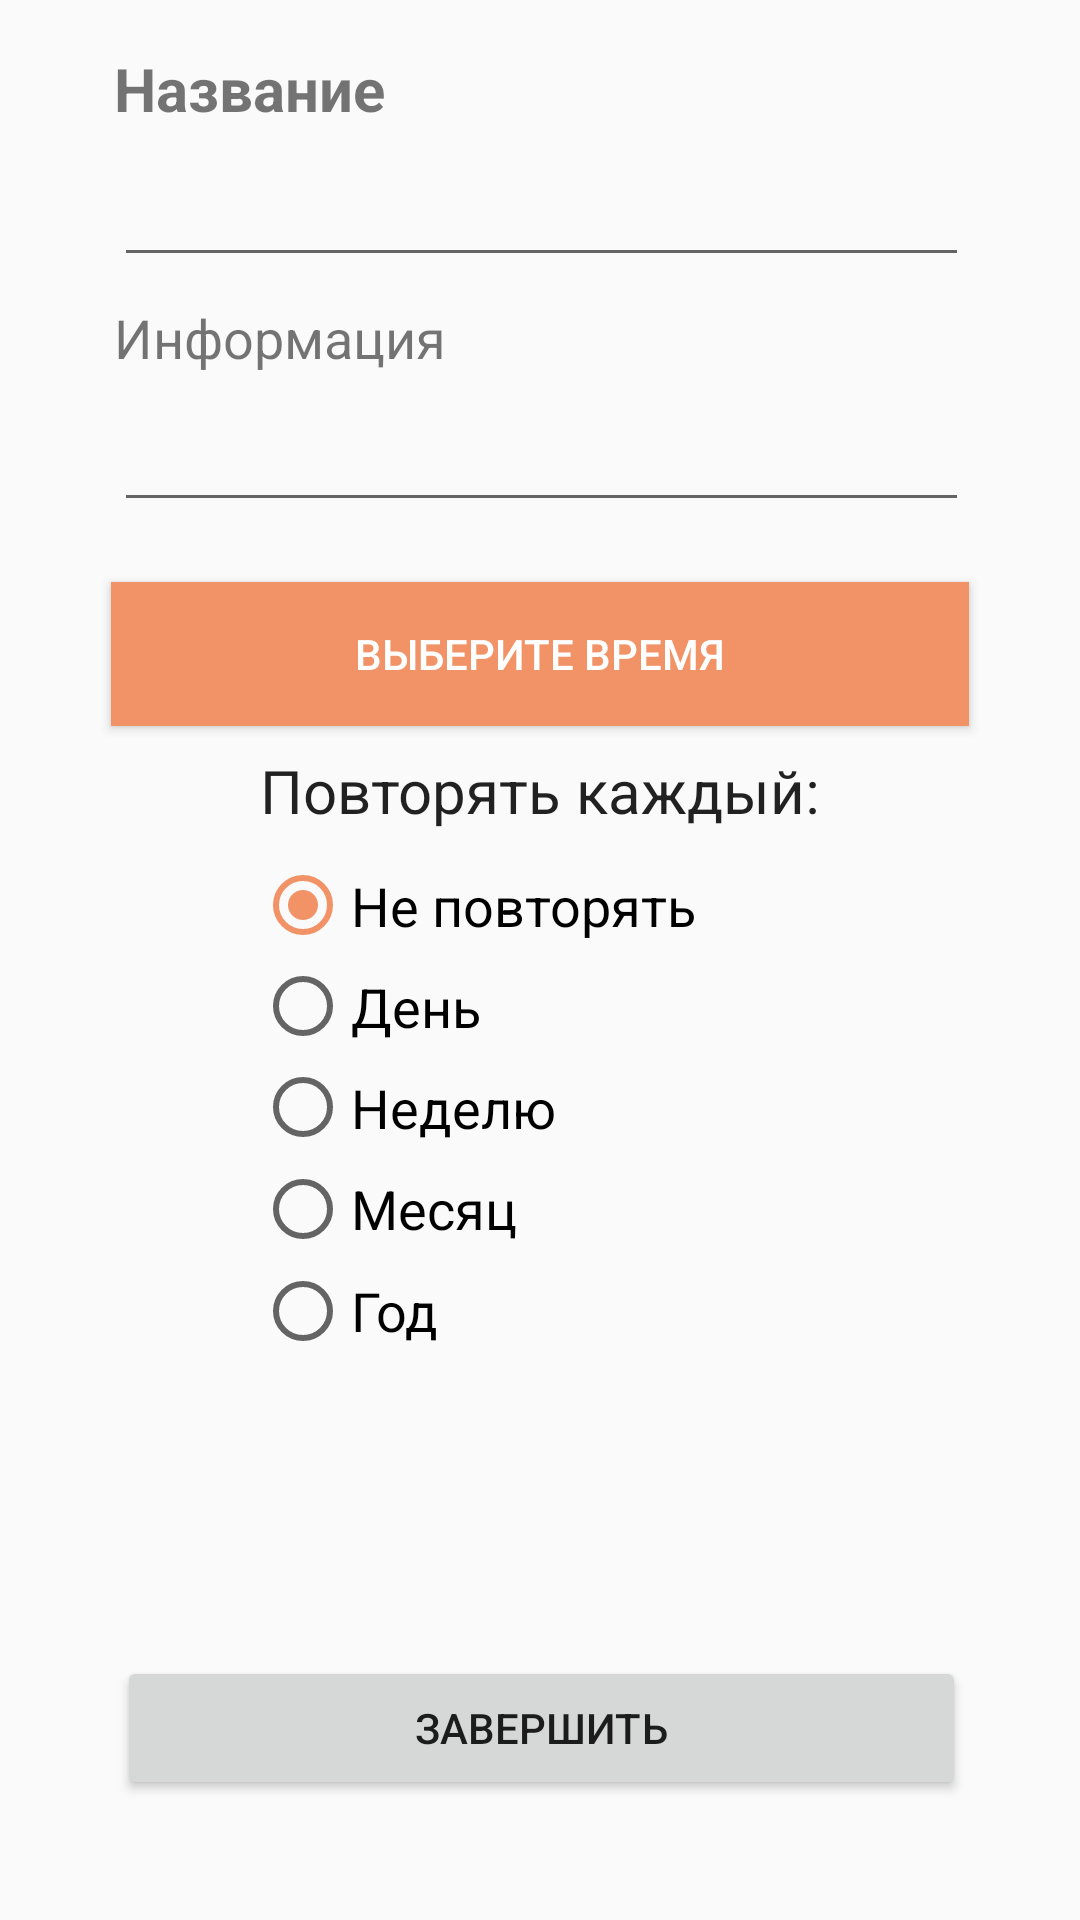

Android layout source for this screen:
<!-- AndroidManifest.xml: application theme AppTheme -->
<!-- res/layout/activity_set_new.xml -->
<?xml version="1.0" encoding="utf-8"?>
<android.support.v4.widget.NestedScrollView xmlns:android="http://schemas.android.com/apk/res/android"
    xmlns:app="http://schemas.android.com/apk/res-auto"
    xmlns:tools="http://schemas.android.com/tools"
    android:layout_width="match_parent"
    android:layout_height="wrap_content"
    android:clipToPadding="false"
    android:fillViewport="true"
    app:layout_behavior="@string/appbar_scrolling_view_behavior"
    tools:context=".SetNew"
    tools:showIn="@layout/activity_set_new">
<android.support.constraint.ConstraintLayout xmlns:android="http://schemas.android.com/apk/res/android"
    xmlns:app="http://schemas.android.com/apk/res-auto"
    xmlns:tools="http://schemas.android.com/tools"
    android:layout_width="match_parent"
    android:layout_height="match_parent"
    tools:context=".SetNew">

    <EditText
        android:id="@+id/editText2"
        android:layout_width="285dp"
        android:layout_height="wrap_content"
        android:layout_marginEnd="8dp"
        android:layout_marginStart="8dp"
        android:layout_marginTop="8dp"
        android:ems="10"
        android:inputType="textPersonName"
        android:singleLine="false"
        app:layout_constraintEnd_toEndOf="parent"
        app:layout_constraintHorizontal_bias="0.508"
        app:layout_constraintStart_toStartOf="parent"
        app:layout_constraintTop_toBottomOf="@+id/textView2" />

    <EditText
        android:id="@+id/editText"
        android:layout_width="285dp"
        android:layout_height="wrap_content"
        android:layout_marginEnd="8dp"
        android:layout_marginStart="8dp"
        android:layout_marginTop="8dp"
        android:ems="10"
        android:inputType="textPersonName"
        android:singleLine="false"
        app:layout_constraintEnd_toEndOf="parent"
        app:layout_constraintHorizontal_bias="0.508"
        app:layout_constraintStart_toStartOf="parent"
        app:layout_constraintTop_toBottomOf="@+id/textView3" />

    <Button
        android:id="@+id/getdate"
        style="@android:style/Widget.Material.Light.Button"
        android:layout_width="286dp"
        android:layout_height="wrap_content"
        android:layout_marginEnd="8dp"
        android:layout_marginStart="8dp"
        android:layout_marginTop="20dp"
        android:background="@color/colorAccent"
        android:onClick="getDate"
        android:text="Выберите время"
        android:textColor="?android:attr/colorForegroundInverse"
        app:layout_constraintEnd_toEndOf="parent"
        app:layout_constraintStart_toStartOf="parent"
        app:layout_constraintTop_toBottomOf="@+id/editText" />

    <TextView
        android:id="@+id/textView5"
        android:layout_width="wrap_content"
        android:layout_height="wrap_content"
        android:layout_marginEnd="8dp"
        android:layout_marginStart="8dp"
        android:layout_marginTop="8dp"
        android:layout_weight="1"
        android:text="Повторять каждый:"
        android:textAppearance="@android:style/TextAppearance.Material"
        android:textSize="20sp"
        app:layout_constraintEnd_toEndOf="parent"
        app:layout_constraintStart_toStartOf="parent"
        app:layout_constraintTop_toBottomOf="@+id/getdate" />

    <RadioGroup
        android:id="@+id/radioGroup"
        android:layout_width="190dp"
        android:layout_height="169dp"
        android:layout_marginEnd="8dp"
        android:layout_marginStart="8dp"
        android:layout_marginTop="8dp"
        app:layout_constraintEnd_toEndOf="parent"
        app:layout_constraintStart_toStartOf="parent"
        app:layout_constraintTop_toBottomOf="@+id/textView5">

        <RadioButton
            android:id="@+id/radioButton8"
            android:layout_width="wrap_content"
            android:layout_height="wrap_content"
            android:layout_weight="1"
            android:checked="true"
            android:text="Не повторять"
            android:textSize="18sp" />

        <RadioButton
            android:id="@+id/radioButton7"
            android:layout_width="wrap_content"
            android:layout_height="wrap_content"
            android:layout_weight="1"
            android:text="День"
            android:textSize="18sp" />

        <RadioButton
            android:id="@+id/radioButton6"
            android:layout_width="wrap_content"
            android:layout_height="wrap_content"
            android:layout_weight="1"
            android:text="Неделю"
            android:textSize="18sp" />

        <RadioButton
            android:id="@+id/radioButton5"
            android:layout_width="wrap_content"
            android:layout_height="wrap_content"
            android:layout_weight="1"
            android:text="Месяц"
            android:textSize="18sp" />

        <RadioButton
            android:id="@+id/radioButton4"
            android:layout_width="wrap_content"
            android:layout_height="wrap_content"
            android:layout_weight="1"
            android:text="Год"
            android:textSize="18sp" />
    </RadioGroup>

    <Button
        android:id="@+id/deleteEvent"
        android:layout_width="283dp"
        android:layout_height="wrap_content"
        android:layout_marginBottom="40dp"
        android:layout_marginEnd="8dp"
        android:layout_marginStart="8dp"
        android:layout_marginTop="20dp"
        android:onClick="saveEvent"
        android:text="Завершить"
        app:layout_constraintBottom_toBottomOf="parent"
        app:layout_constraintEnd_toEndOf="parent"
        app:layout_constraintHorizontal_bias="0.508"
        app:layout_constraintStart_toStartOf="parent"
        app:layout_constraintTop_toBottomOf="@+id/radioGroup"
        app:layout_constraintVertical_bias="1.0" />

    <TextView
        android:id="@+id/textView2"
        android:layout_width="285dp"
        android:layout_height="wrap_content"
        android:layout_marginTop="16dp"
        android:text="Название"
        android:textSize="20sp"
        android:textStyle="bold"
        app:layout_constraintEnd_toEndOf="parent"
        app:layout_constraintHorizontal_bias="0.506"
        app:layout_constraintStart_toStartOf="parent"
        app:layout_constraintTop_toTopOf="parent" />

    <TextView
        android:id="@+id/textView3"
        android:layout_width="285dp"
        android:layout_height="wrap_content"
        android:layout_marginTop="8dp"
        android:text="Информация"
        android:textSize="18sp"
        app:layout_constraintEnd_toEndOf="parent"
        app:layout_constraintHorizontal_bias="0.506"
        app:layout_constraintStart_toStartOf="parent"
        app:layout_constraintTop_toBottomOf="@+id/editText2" />

</android.support.constraint.ConstraintLayout>
</android.support.v4.widget.NestedScrollView>
<!-- resources referenced by this layout -->
<resources>
  <color name="colorAccent">#f19367</color>
  <style name="AppTheme" parent="Theme.AppCompat.Light.NoActionBar">
          
          <item name="colorPrimary">@color/colorPrimary</item>
          <item name="colorPrimaryDark">@color/colorPrimary</item>
          <item name="colorAccent">@color/colorAccent</item>
      </style>
  <color name="colorPrimary">#424242</color>
</resources>
